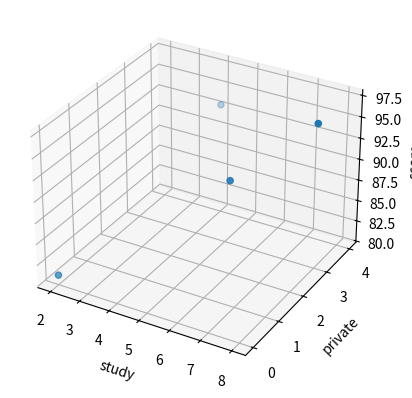

This figure's Python source:
import numpy as np
import matplotlib.pyplot as plt
# 다중 선형 회귀
# 독립변수가 1개 이상
# x1:공부시간 / x2:과외시간 / y:성적

x1 = [2,4,6,8]
x2 = [0,4,2,3]
y = [81,93,91,97]
ax = plt.axes(projection='3d')
ax.set_xlabel('study')
ax.set_ylabel('private')
ax.set_zlabel('score')
ax.dist = 11
ax.scatter(x1, x2, y)
plt.show()

x1_data = np.array(x1)
x2_data = np.array(x2)
y_data = np.array(y)
a1 = 0 # 기울기
a2 = 0
b = 0 # y절편 초기 값
lr = 0.05 # 학습률 (학습률과 이폭크는 연구자가 정함 하이퍼파라미터)
epochs = 2001 # 학습데이터에 대해서 몇 번 학습할 건지

for i in range(epochs):
    y_hat = a1 * x1_data + a2 * x2_data + b
    error = y_data - y_hat # 실제예값과 예측 값 차이
    a1_diff = -(1/len(x1_data)) * sum(x1_data * error)  # 오차 함수를 a1로 미분
    a2_diff = -(1/len(x2_data)) * sum(x2_data * error)  # 오차 함수를 a2로 미분
    b_diff = -(1/len(x1_data)) * sum(y_data - y_hat)    # 오차 함수를 b로 미분
    a1 = a1 - lr * a1_diff  # 학습률을 곱하며 a1를 업데이트
    a2 = a2 - lr * a2_diff  # 학습률을 곱하며 a2를 업데이트
    b = b - lr * b_diff     # 학습률을 곱하며 b를 업데이트
    if i % 100 ==0:
        print("epochs =%.f 기울기 a1=%04f, a2=%.04f y절편=%04f"%(i, a1, a2, b))
y_pred = a1 * x1_data + a2 * x2_data + b
print(y_pred)